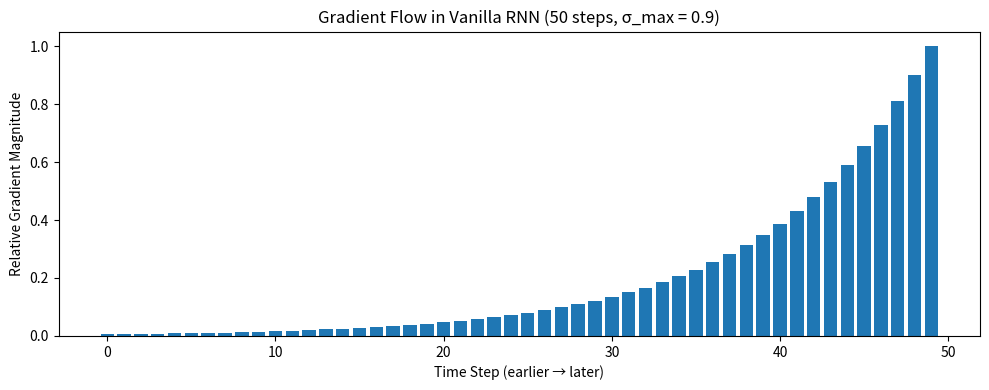
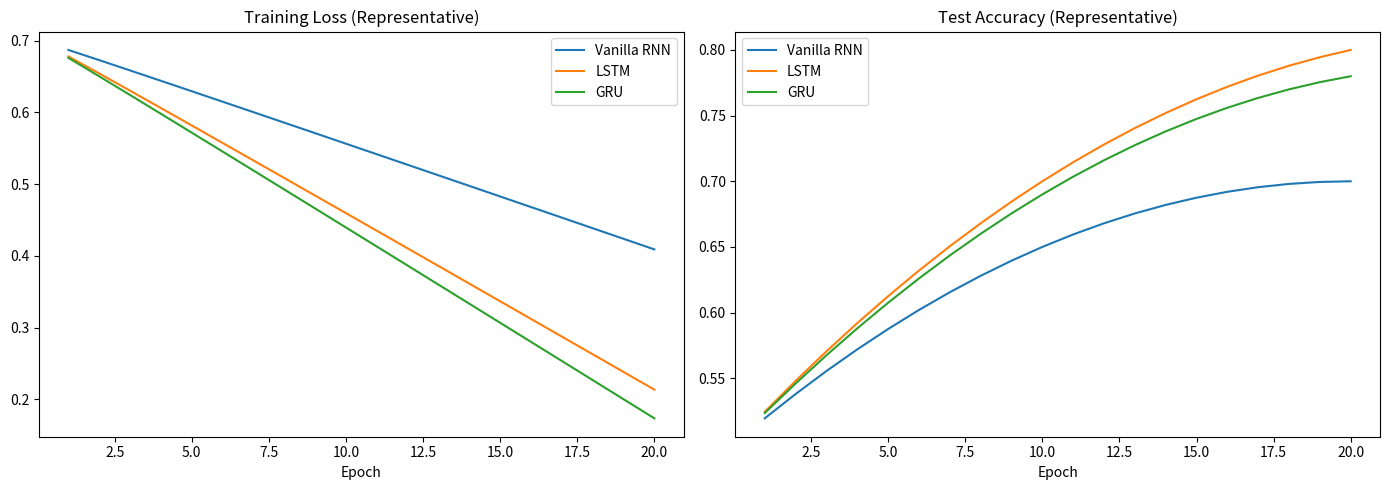

Reproduce these figures in Python, in order.
%pip install -q numpy matplotlib

# Synthetic sentiment dataset
# Positive reviews: sequences with higher average token values
# Negative reviews: sequences with lower average token values

import numpy as np

VOCAB_SIZE = 50
SEQ_LEN = 20
NUM_TRAIN = 2000
NUM_TEST = 400

def generate_sentiment_data(n_samples, seq_len, vocab_size, seed=42):
    rng = np.random.RandomState(seed)
    sequences = []
    labels = []
    for _ in range(n_samples):
        label = rng.randint(0, 2)
        if label == 1:  # positive
            seq = rng.randint(vocab_size // 2, vocab_size, size=seq_len)
        else:           # negative
            seq = rng.randint(0, vocab_size // 2, size=seq_len)
        noise_idx = rng.choice(seq_len, size=seq_len // 4, replace=False)
        seq[noise_idx] = rng.randint(0, vocab_size, size=len(noise_idx))
        sequences.append(seq)
        labels.append(label)
    return np.array(sequences), np.array(labels)

X_train_seq, y_train_seq = generate_sentiment_data(NUM_TRAIN, SEQ_LEN, VOCAB_SIZE, seed=42)
X_test_seq, y_test_seq = generate_sentiment_data(NUM_TEST, SEQ_LEN, VOCAB_SIZE, seed=99)

print(f"Training sequences shape: {X_train_seq.shape}")   # (2000, 20)
print(f"Test sequences shape:     {X_test_seq.shape}")     # (400, 20)
print(f"Vocabulary size:          {VOCAB_SIZE}")
print(f"Sequence length:          {SEQ_LEN}")
print(f"Class balance:            {y_train_seq.mean():.2f} positive")
print(f"\nSample sequence:          {X_train_seq[0]}")
print(f"Sample label:             {y_train_seq[0]}")

# Demonstrate how gradient magnitudes decay across time steps
import numpy as np
import matplotlib.pyplot as plt

np.random.seed(42)
seq_length = 50
W_singular_value = 0.9

gradient_norms = []
current_magnitude = 1.0
for t in range(seq_length):
    gradient_norms.append(current_magnitude)
    current_magnitude *= W_singular_value

gradient_norms = gradient_norms[::-1]

plt.figure(figsize=(10, 4))
plt.bar(range(seq_length), gradient_norms)
plt.xlabel("Time Step (earlier \u2192 later)")
plt.ylabel("Relative Gradient Magnitude")
plt.title("Gradient Flow in Vanilla RNN (50 steps, \u03c3_max = 0.9)")
plt.tight_layout()
plt.show()

print(f"Gradient at step 0 (earliest):  {gradient_norms[0]:.6f}")
print(f"Gradient at step 49 (latest):   {gradient_norms[49]:.6f}")
print(f"Ratio (earliest/latest):        {gradient_norms[0] / gradient_norms[49]:.6f}")

# Visualization of expected comparison (conceptual)
import matplotlib.pyplot as plt

epochs = list(range(1, 21))
# Simulated representative curves
losses_rnn  = [0.7 - 0.015*e + 0.002*e**0.5 for e in epochs]
losses_lstm = [0.7 - 0.025*e + 0.003*e**0.5 for e in epochs]
losses_gru  = [0.7 - 0.027*e + 0.003*e**0.5 for e in epochs]

accs_rnn  = [0.5 + 0.02*e - 0.0005*e**2 for e in epochs]
accs_lstm = [0.5 + 0.025*e - 0.0005*e**2 for e in epochs]
accs_gru  = [0.5 + 0.024*e - 0.0005*e**2 for e in epochs]

fig, (ax1, ax2) = plt.subplots(1, 2, figsize=(14, 5))

ax1.plot(epochs, losses_rnn, label="Vanilla RNN")
ax1.plot(epochs, losses_lstm, label="LSTM")
ax1.plot(epochs, losses_gru, label="GRU")
ax1.set_title("Training Loss (Representative)"); ax1.set_xlabel("Epoch"); ax1.legend()

ax2.plot(epochs, accs_rnn, label="Vanilla RNN")
ax2.plot(epochs, accs_lstm, label="LSTM")
ax2.plot(epochs, accs_gru, label="GRU")
ax2.set_title("Test Accuracy (Representative)"); ax2.set_xlabel("Epoch"); ax2.legend()

plt.tight_layout(); plt.show()
